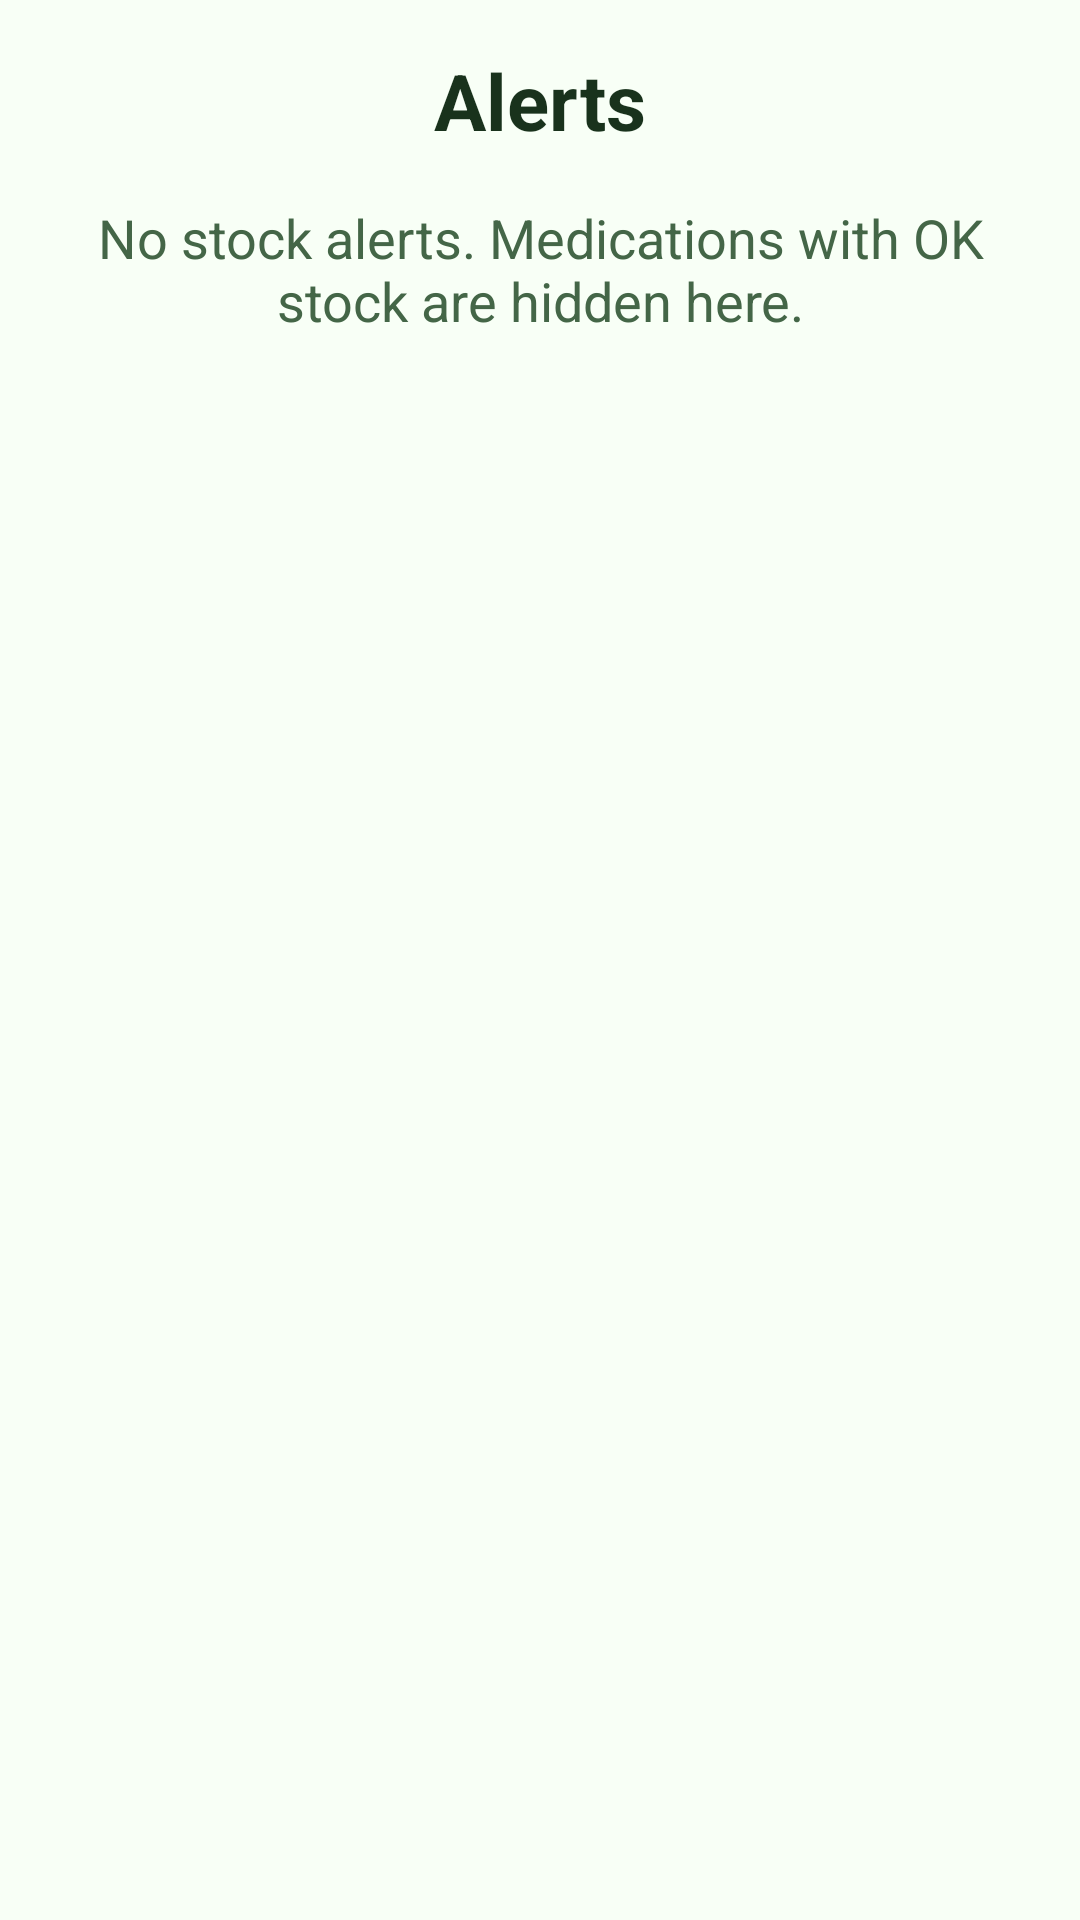

This screen was rendered from an Android layout file. Write that file and the resources it references.
<!-- AndroidManifest.xml: application theme Theme.MedStock -->
<!-- res/layout/fragment_alerts_list.xml -->
<?xml version="1.0" encoding="utf-8"?>
<androidx.constraintlayout.widget.ConstraintLayout xmlns:android="http://schemas.android.com/apk/res/android"
    xmlns:app="http://schemas.android.com/apk/res-auto"
    xmlns:tools="http://schemas.android.com/tools"
    android:layout_width="match_parent"
    android:layout_height="match_parent"
    android:padding="@dimen/space_4"
    tools:context=".ui.alerty.alerts.AlertsListFragment">

    <TextView
        android:id="@+id/text_alerty_title"
        android:layout_width="wrap_content"
        android:layout_height="wrap_content"
        android:text="@string/menu_alerty"
        android:textColor="?attr/medColorTextPrimary"
        android:textSize="26sp"
        android:textStyle="bold"
        app:layout_constraintEnd_toEndOf="parent"
        app:layout_constraintStart_toStartOf="parent"
        app:layout_constraintTop_toTopOf="parent" />

    <TextView
        android:id="@+id/text_alerts_empty"
        android:layout_width="0dp"
        android:layout_height="wrap_content"
        android:layout_marginTop="@dimen/space_4"
        android:text="@string/stock_alerts_empty"
        android:textAlignment="center"
        android:textColor="?attr/medColorTextSecondary"
        android:textSize="18sp"
        app:layout_constraintEnd_toEndOf="parent"
        app:layout_constraintStart_toStartOf="parent"
        app:layout_constraintTop_toBottomOf="@id/text_alerty_title" />

    <androidx.recyclerview.widget.RecyclerView
        android:id="@+id/recyclerview_alerts_list"
        android:layout_width="0dp"
        android:layout_height="0dp"
        android:layout_marginTop="@dimen/space_4"
        android:clipToPadding="false"
        app:layout_constraintBottom_toBottomOf="parent"
        app:layout_constraintEnd_toEndOf="parent"
        app:layout_constraintStart_toStartOf="parent"
        app:layout_constraintTop_toBottomOf="@id/text_alerty_title"
        tools:listitem="@layout/item_stock_alert" />

</androidx.constraintlayout.widget.ConstraintLayout>
<!-- res/layout/item_stock_alert.xml (included above) -->
<?xml version="1.0" encoding="utf-8"?>
<com.google.android.material.card.MaterialCardView xmlns:android="http://schemas.android.com/apk/res/android"
    style="@style/Widget.MedStock.Card.Primary"
    android:layout_width="match_parent"
    android:layout_height="wrap_content"
    android:layout_marginBottom="@dimen/space_2">

    <LinearLayout
        android:layout_width="match_parent"
        android:layout_height="wrap_content"
        android:orientation="vertical"
        android:padding="@dimen/space_3">

        <TextView
            android:id="@+id/text_stock_alert_title"
            android:layout_width="match_parent"
            android:layout_height="wrap_content"
            android:textAppearance="@style/TextAppearance.Material3.TitleMedium"
            android:textColor="?attr/medColorTextPrimary"
            android:textStyle="bold" />

        <TextView
            android:id="@+id/text_stock_alert_message"
            android:layout_width="match_parent"
            android:layout_height="wrap_content"
            android:layout_marginTop="@dimen/space_1"
            android:textAppearance="@style/TextAppearance.Material3.BodyMedium"
            android:textColor="?attr/medColorTextSecondary" />

        <Button
            android:id="@+id/button_stock_alert_dismiss"
            android:layout_width="wrap_content"
            android:layout_height="wrap_content"
            android:layout_gravity="end"
            android:layout_marginTop="@dimen/space_2"
            android:text="@string/stock_alert_dismiss" />

    </LinearLayout>
</com.google.android.material.card.MaterialCardView>
<!-- resources referenced by this layout -->
<resources>
  <dimen name="space_1">4dp</dimen>
  <dimen name="space_2">8dp</dimen>
  <dimen name="space_3">12dp</dimen>
  <dimen name="space_4">16dp</dimen>
  <string name="menu_alerty">Alerts</string>
  <string name="stock_alert_dismiss">Dismiss</string>
  <string name="stock_alerts_empty">No stock alerts. Medications with OK stock are hidden here.</string>
  <style name="Widget.MedStock.Card.Primary" parent="Widget.MaterialComponents.CardView">
          <item name="cardBackgroundColor">?attr/medColorSurfaceCard</item>
          <item name="cardCornerRadius">@dimen/radius_md</item>
          <item name="cardElevation">@dimen/card_elevation_mid</item>
          <item name="strokeColor">?attr/medColorPrimarySoft</item>
          <item name="strokeWidth">@dimen/card_stroke</item>
      </style>
  <style name="Theme.MedStock" parent="Theme.MaterialComponents.DayNight.DarkActionBar">
          
          <item name="colorPrimary">?attr/medColorPrimary</item>
          <item name="colorPrimaryVariant">?attr/medColorTitleBar</item>
          <item name="colorOnPrimary">?attr/medColorPrimaryText</item>
          <item name="colorSecondary">?attr/medColorPrimarySoft</item>
          <item name="colorSecondaryVariant">?attr/medColorPrimaryDark</item>
          <item name="colorOnSecondary">?attr/medColorTextPrimary</item>
          <item name="colorSurface">?attr/medColorSurface</item>
          <item name="colorOnSurface">?attr/medColorTextPrimary</item>
          <item name="android:colorBackground">?attr/medColorSurface</item>
          <item name="colorOnBackground">?attr/medColorTextPrimary</item>
          <item name="colorAccent">?attr/medColorPrimary</item>
          <item name="android:colorAccent">?attr/medColorPrimary</item>
  
          
          <item name="android:windowBackground">?attr/medColorSurface</item>
          <item name="android:statusBarColor">?attr/medColorTitleBar</item>
  
          
          <item name="medColorPrimary">@color/green_500</item>
          <item name="medColorPrimaryDark">@color/green_700</item>
          <item name="medColorPrimaryText">@color/green_900</item>
          <item name="medColorPrimarySoft">@color/green_200</item>
          <item name="medColorSurface">@color/surface_light</item>
          <item name="medColorSurfaceCard">@color/surface_card</item>
          <item name="medColorSurfaceCardSoft">@color/surface_card_soft</item>
          <item name="medColorTextPrimary">@color/text_primary</item>
          <item name="medColorTextSecondary">@color/text_secondary</item>
          <item name="medColorTopBar">@color/top_app_bar_background</item>
          <item name="medColorTopBarContent">@color/top_app_bar_content</item>
          <item name="medColorTitleBar">@color/title_bar_background</item>
          <item name="medColorTitleBarText">@color/title_bar_text</item>
          <item name="medColorBottomBar">@color/bottom_nav_background</item>
          <item name="medColorBottomSelected">@color/bottom_nav_selected</item>
          <item name="medColorBottomUnselected">@color/bottom_nav_unselected</item>
      </style>
  <dimen name="radius_md">16dp</dimen>
  <dimen name="card_elevation_mid">6dp</dimen>
  <dimen name="card_stroke">1dp</dimen>
  <color name="green_500">#FF72E84D</color>
  <color name="green_700">#2A9B23</color>
  <color name="green_900">#FF1D6A20</color>
  <color name="green_200">#FFD6FFCB</color>
  <color name="surface_light">#FFF8FFF6</color>
  <color name="surface_card">#FFFFFFFF</color>
  <color name="surface_card_soft">#FFEFFFF0</color>
  <color name="text_primary">#FF19321C</color>
  <color name="text_secondary">#FF446647</color>
  <color name="top_app_bar_background">#FFFFFFFF</color>
  <color name="top_app_bar_content">#FF1D6A20</color>
  <color name="title_bar_background">#2A9B23</color>
  <color name="title_bar_text">#FFFFFFFF</color>
  <color name="bottom_nav_background">#FFFFFFFF</color>
  <color name="bottom_nav_selected">#2A9B23</color>
  <color name="bottom_nav_unselected">#FF19321C</color>
</resources>
